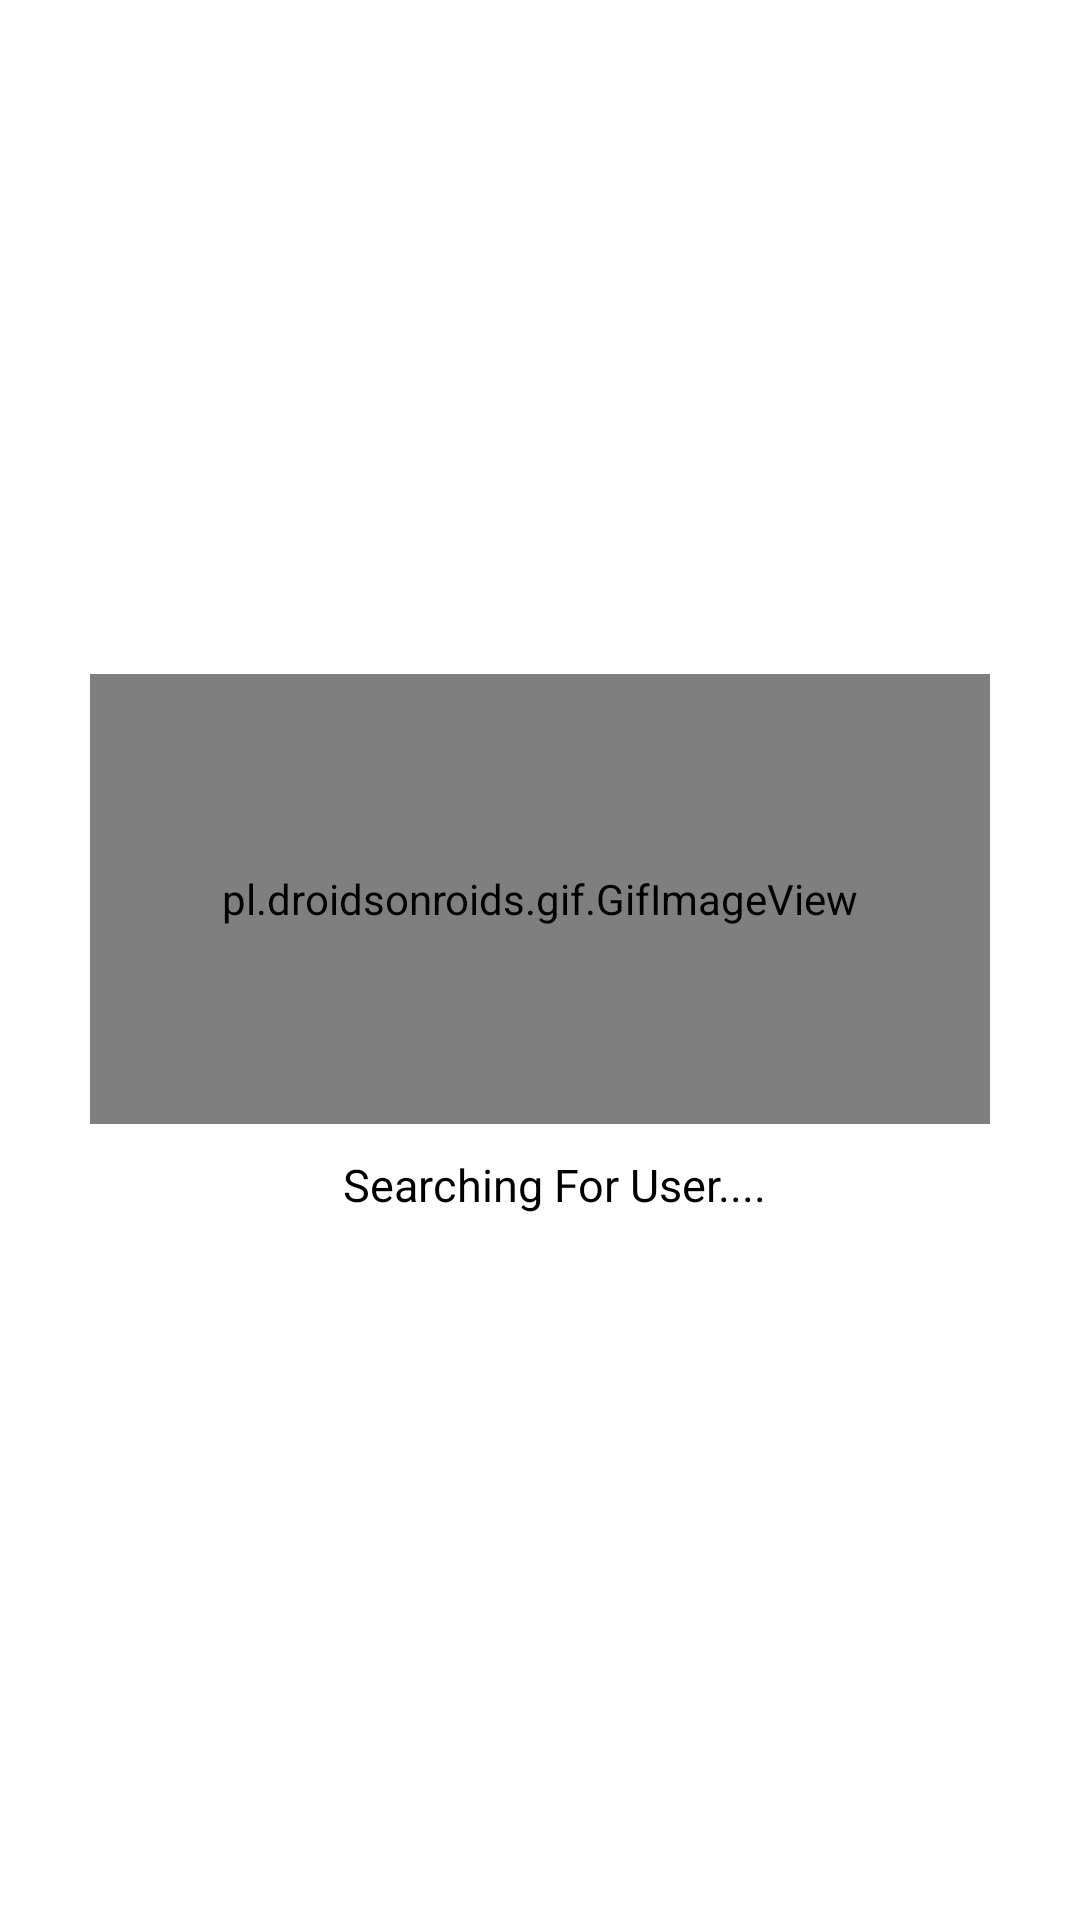

Reconstruct the res/layout file that produces this screen, plus the resources it refers to.
<!-- AndroidManifest.xml: application theme Theme.Speakify -->
<!-- res/layout/search_user_animated_dialog.xml -->
<?xml version="1.0" encoding="utf-8"?>
<RelativeLayout xmlns:android="http://schemas.android.com/apk/res/android"
    android:layout_width="match_parent"
    android:layout_height="wrap_content"
    android:background="@color/white">

    <LinearLayout
        android:layout_width="300dp"
        android:layout_height="wrap_content"
        android:layout_centerInParent="true"
        android:layout_marginStart="20dp"
        android:layout_marginTop="20dp"
        android:layout_marginEnd="20dp"
        android:layout_marginBottom="20dp"
        android:orientation="vertical">

        <pl.droidsonroids.gif.GifImageView
            android:layout_width="300dp"
            android:layout_height="150dp"
            android:layout_marginTop="10dp"
            android:layout_gravity="center_horizontal"
            android:src="@drawable/search_bg_call" />

        <TextView
            android:id="@+id/txtProgressDialog"
            android:layout_width="wrap_content"
            android:layout_height="wrap_content"
            android:layout_gravity="center_horizontal"
            android:layout_marginStart="5dp"
            android:layout_marginTop="10dp"
            android:text="Searching For User...."
            android:textColor="@color/black"
            android:textSize="15sp" />

        <Space
            android:layout_width="match_parent"
            android:layout_height="20dp"
            />

    </LinearLayout>

</RelativeLayout>
<!-- resources referenced by this layout -->
<resources>
  <color name="black">#FF000000</color>
  <color name="white">#FFFFFFFF</color>
  <!-- drawable search_bg_call: gif bitmap (drawable, 112356 bytes) -->
  <style name="Theme.Speakify" parent="Theme.MaterialComponents.Light.NoActionBar">
          <item name="android:forceDarkAllowed" tools:targetApi="q">false</item>
          
          <item name="colorPrimary">@color/purple_500</item>
          <item name="colorPrimaryVariant">@color/purple_700</item>
          <item name="colorOnPrimary">@color/white</item>
          
          <item name="colorSecondary">@color/teal_200</item>
          <item name="colorSecondaryVariant">@color/teal_700</item>
          <item name="colorOnSecondary">@color/black</item>
          
          <item name="android:statusBarColor" tools:targetApi="l">?attr/colorPrimaryVariant</item>
          
      </style>
  <color name="purple_500">#F8931D</color>
  <color name="purple_700">#017491</color>
  <color name="teal_200">#017491</color>
  <color name="teal_700">#017491</color>
</resources>
